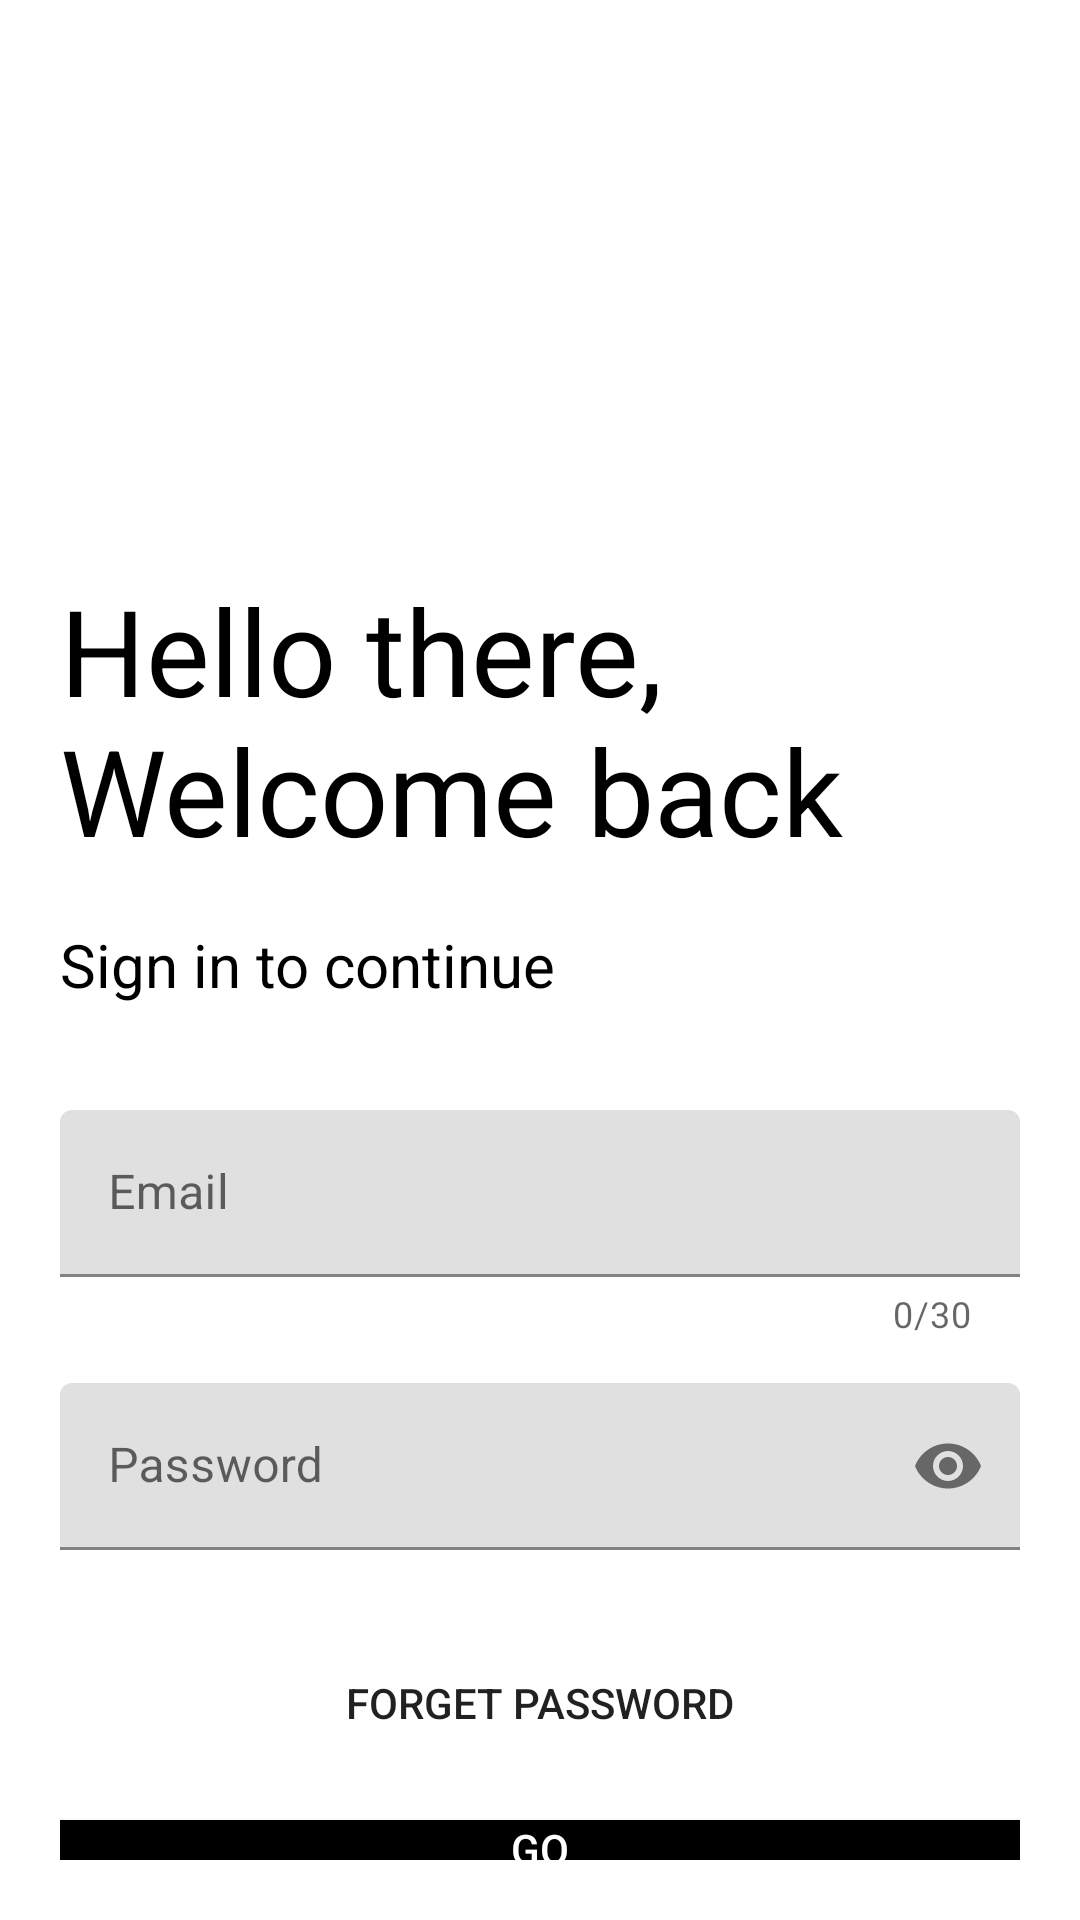

Write the Android layout XML for this screen, with the resource values it uses.
<!-- AndroidManifest.xml: application theme Theme.ProEarthquakeWatcher -->
<!-- res/layout/activity_login.xml -->
<?xml version="1.0" encoding="utf-8"?>
<RelativeLayout
    xmlns:android="http://schemas.android.com/apk/res/android"
    xmlns:app="http://schemas.android.com/apk/res-auto"
    xmlns:tools="http://schemas.android.com/tools"
    android:layout_width="match_parent"
    android:layout_height="match_parent"
    android:orientation="vertical"
    android:background="#fff"
    android:padding="20dp"
    tools:context=".Activities.LoginActivity">


    <ImageView
        android:id="@+id/logo_image"
        android:layout_width="150dp"
        android:layout_height="150dp"
        android:src="@drawable/earthlocalisaton"
        android:transitionName="logo_image_tran" />

    <TextView
        android:id="@+id/logo_name"
        android:layout_width="wrap_content"
        android:layout_height="wrap_content"
        android:text="Hello there, Welcome back"
        android:layout_marginTop="20sp"
        android:layout_below="@+id/logo_image"
        android:transitionName="logo_text_tran"
        android:textColor="#000"
        android:textSize="40sp"/>

    <TextView
        android:id="@+id/slogan_name"
        android:layout_width="wrap_content"
        android:layout_height="wrap_content"
        android:text="Sign in to continue"
        android:layout_marginTop="18sp"
        android:textColor="#000"
        android:transitionName="logo_desc_tran"
        android:layout_below="@+id/logo_name"
        android:textSize="20sp"/>

    <LinearLayout
        android:id="@+id/layout"
        android:layout_width="match_parent"
        android:layout_height="wrap_content"
        android:orientation="vertical"
        android:layout_marginBottom="20dp"
        android:layout_below="@+id/slogan_name"
        android:layout_marginTop="20dp">


        <com.google.android.material.textfield.TextInputLayout
            android:id="@+id/email"
            android:layout_width="match_parent"
            android:layout_height="wrap_content"
            android:hint="Email"
            app:counterEnabled="true"
            app:counterMaxLength="30"
            android:layout_marginTop="15dp"
            android:transitionName="email_tran"
            style="@style/Widget.MaterialComponents.TextInputLayout.FilledBox">

            <com.google.android.material.textfield.TextInputEditText
                android:layout_height="wrap_content"
                android:layout_width="match_parent"
                android:inputType="text"/>
        </com.google.android.material.textfield.TextInputLayout>

        <com.google.android.material.textfield.TextInputLayout
            android:id="@+id/password"
            android:layout_width="match_parent"
            android:layout_height="wrap_content"
            android:hint="Password"
            app:passwordToggleEnabled="true"
            android:transitionName="password_tran"
            android:layout_marginTop="15dp"
            style="@style/Widget.MaterialComponents.TextInputLayout.FilledBox">

            <com.google.android.material.textfield.TextInputEditText
                android:layout_height="wrap_content"
                android:layout_width="match_parent"
                android:inputType="textPassword"/>
        </com.google.android.material.textfield.TextInputLayout>

    </LinearLayout>

    <Button
        android:id="@+id/forgetpassword"
        android:layout_width="match_parent"
        android:layout_height="wrap_content"
        android:text="Forget password"
        android:background="#00000000"
        android:layout_below="@+id/layout"
        android:layout_marginTop="7dp" />

    <Button
        android:id="@+id/login_btn"
        android:layout_width="match_parent"
        android:layout_height="wrap_content"
        android:text="GO"
        android:onClick="Login"
        android:background="#000"
        android:textColor="#fff"
        android:transitionName="button_tran"
        android:layout_marginTop="15dp"
        android:layout_below="@+id/forgetpassword"/>

    <Button
        android:id="@+id/signup_screen"
        android:layout_width="match_parent"
        android:layout_height="wrap_content"
        android:text="New user? Sign Up"
        android:background="#00000000"
        android:transitionName="login_signup_tran"
        android:layout_below="@+id/login_btn"
        android:layout_marginTop="7dp" />

</RelativeLayout>
<!-- resources referenced by this layout -->
<resources>
  <style name="Theme.ProEarthquakeWatcher" parent="Theme.MaterialComponents.DayNight.DarkActionBar">
          
          <item name="colorPrimary">@color/purple_500</item>
          <item name="colorPrimaryVariant">@color/purple_700</item>
          <item name="colorOnPrimary">@color/white</item>
          
          <item name="colorSecondary">@color/teal_200</item>
          <item name="colorSecondaryVariant">@color/teal_700</item>
          <item name="colorOnSecondary">@color/black</item>
          
          <item name="android:statusBarColor" tools:targetApi="l">?attr/colorPrimaryVariant</item>
          
      </style>
  <!-- not gathered from this repository: default colours our renderer supplied (Android Studio template values) -->
  <color name="purple_500">#FF6200EE</color>
  <color name="purple_700">#FF3700B3</color>
  <color name="teal_200">#FF03DAC5</color>
  <color name="teal_700">#FF018786</color>
  <color name="black">#FF000000</color>
  <color name="white">#FFFFFFFF</color>
</resources>
